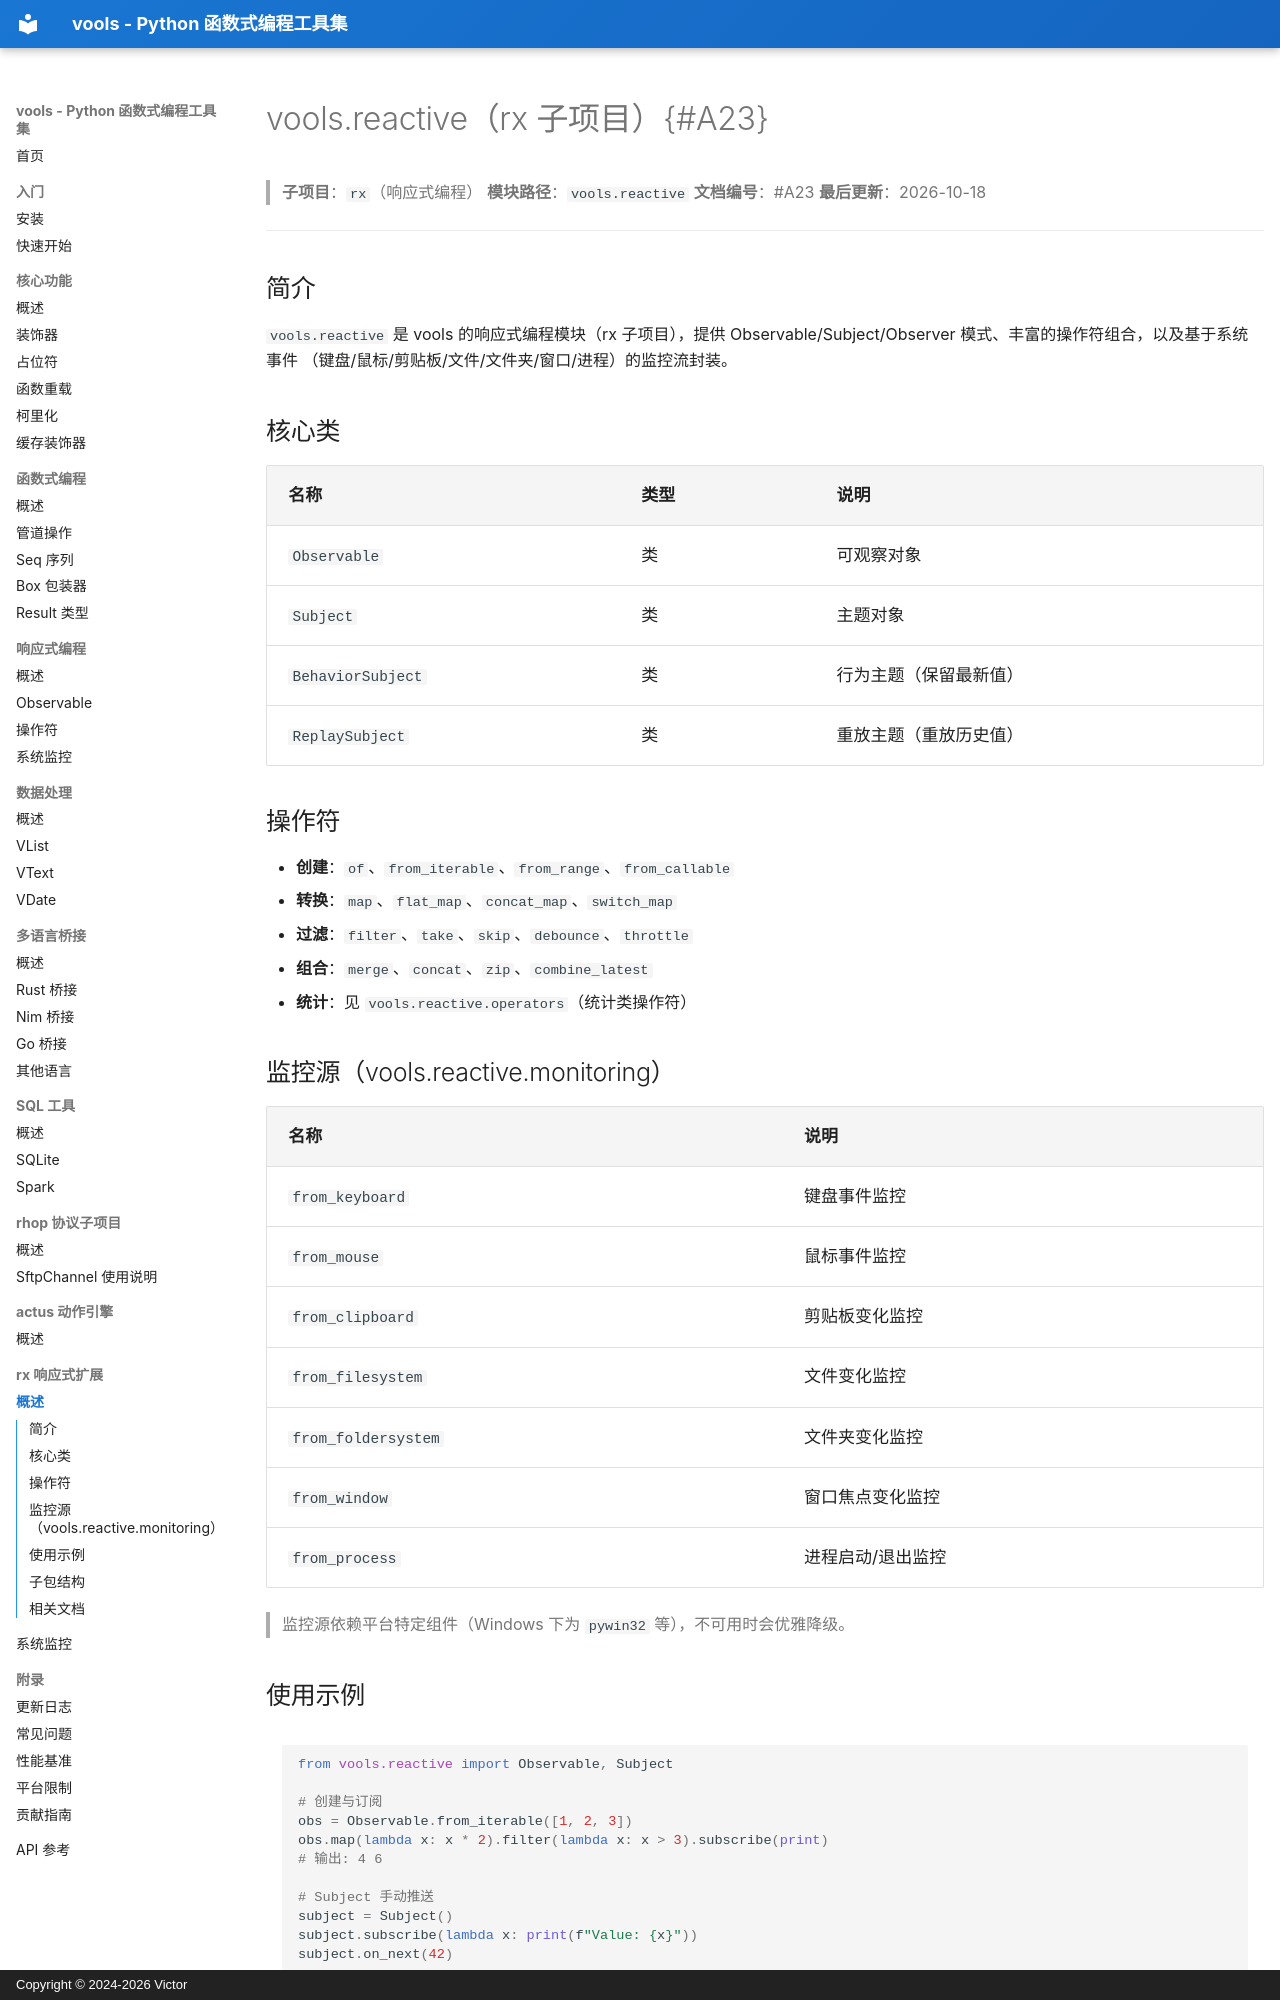

repository: vicTop-cw/vools · page: rx/index.html · generator: mkdocs · copyright: Copyright © 2024-2026 Victor

# vools.reactive（rx 子项目）{#A23}

> **子项目**：`rx`（响应式编程）
> **模块路径**：`vools.reactive`
> **文档编号**：#A23
> **最后更新**：2026-10-18

---

## 简介

`vools.reactive` 是 vools 的响应式编程模块（rx 子项目），提供
Observable/Subject/Observer 模式、丰富的操作符组合，以及基于系统事件
（键盘/鼠标/剪贴板/文件/文件夹/窗口/进程）的监控流封装。

## 核心类

| 名称 | 类型 | 说明 |
|------|------|------|
| `Observable` | 类 | 可观察对象 |
| `Subject` | 类 | 主题对象 |
| `BehaviorSubject` | 类 | 行为主题（保留最新值） |
| `ReplaySubject` | 类 | 重放主题（重放历史值） |

## 操作符

- **创建**：`of`、`from_iterable`、`from_range`、`from_callable`
- **转换**：`map`、`flat_map`、`concat_map`、`switch_map`
- **过滤**：`filter`、`take`、`skip`、`debounce`、`throttle`
- **组合**：`merge`、`concat`、`zip`、`combine_latest`
- **统计**：见 `vools.reactive.operators`（统计类操作符）

## 监控源（vools.reactive.monitoring）

| 名称 | 说明 |
|------|------|
| `from_keyboard` | 键盘事件监控 |
| `from_mouse` | 鼠标事件监控 |
| `from_clipboard` | 剪贴板变化监控 |
| `from_filesystem` | 文件变化监控 |
| `from_foldersystem` | 文件夹变化监控 |
| `from_window` | 窗口焦点变化监控 |
| `from_process` | 进程启动/退出监控 |

> 监控源依赖平台特定组件（Windows 下为 `pywin32` 等），不可用时会优雅降级。
